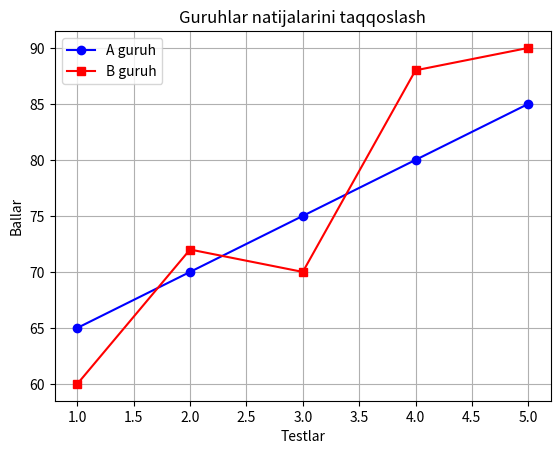

Generate this figure with matplotlib:
import matplotlib.pyplot as plt

testlar = [1, 2, 3, 4, 5]
guruh_a = [65, 70, 75, 80, 85]
guruh_b = [60, 72, 70, 88, 90]

plt.plot(testlar, guruh_a, color="blue", marker="o", label="A guruh")
plt.plot(testlar, guruh_b, color="red", marker="s", label="B guruh")
plt.title("Guruhlar natijalarini taqqoslash")
plt.xlabel("Testlar")
plt.ylabel("Ballar")
plt.legend()
plt.grid(True)

print("B guruhining natijasi yaxshiroq, chunki ularning o'rtacha bali yuqori va oxirgi bosqichda 90 ball to'plagan.")

plt.show()
